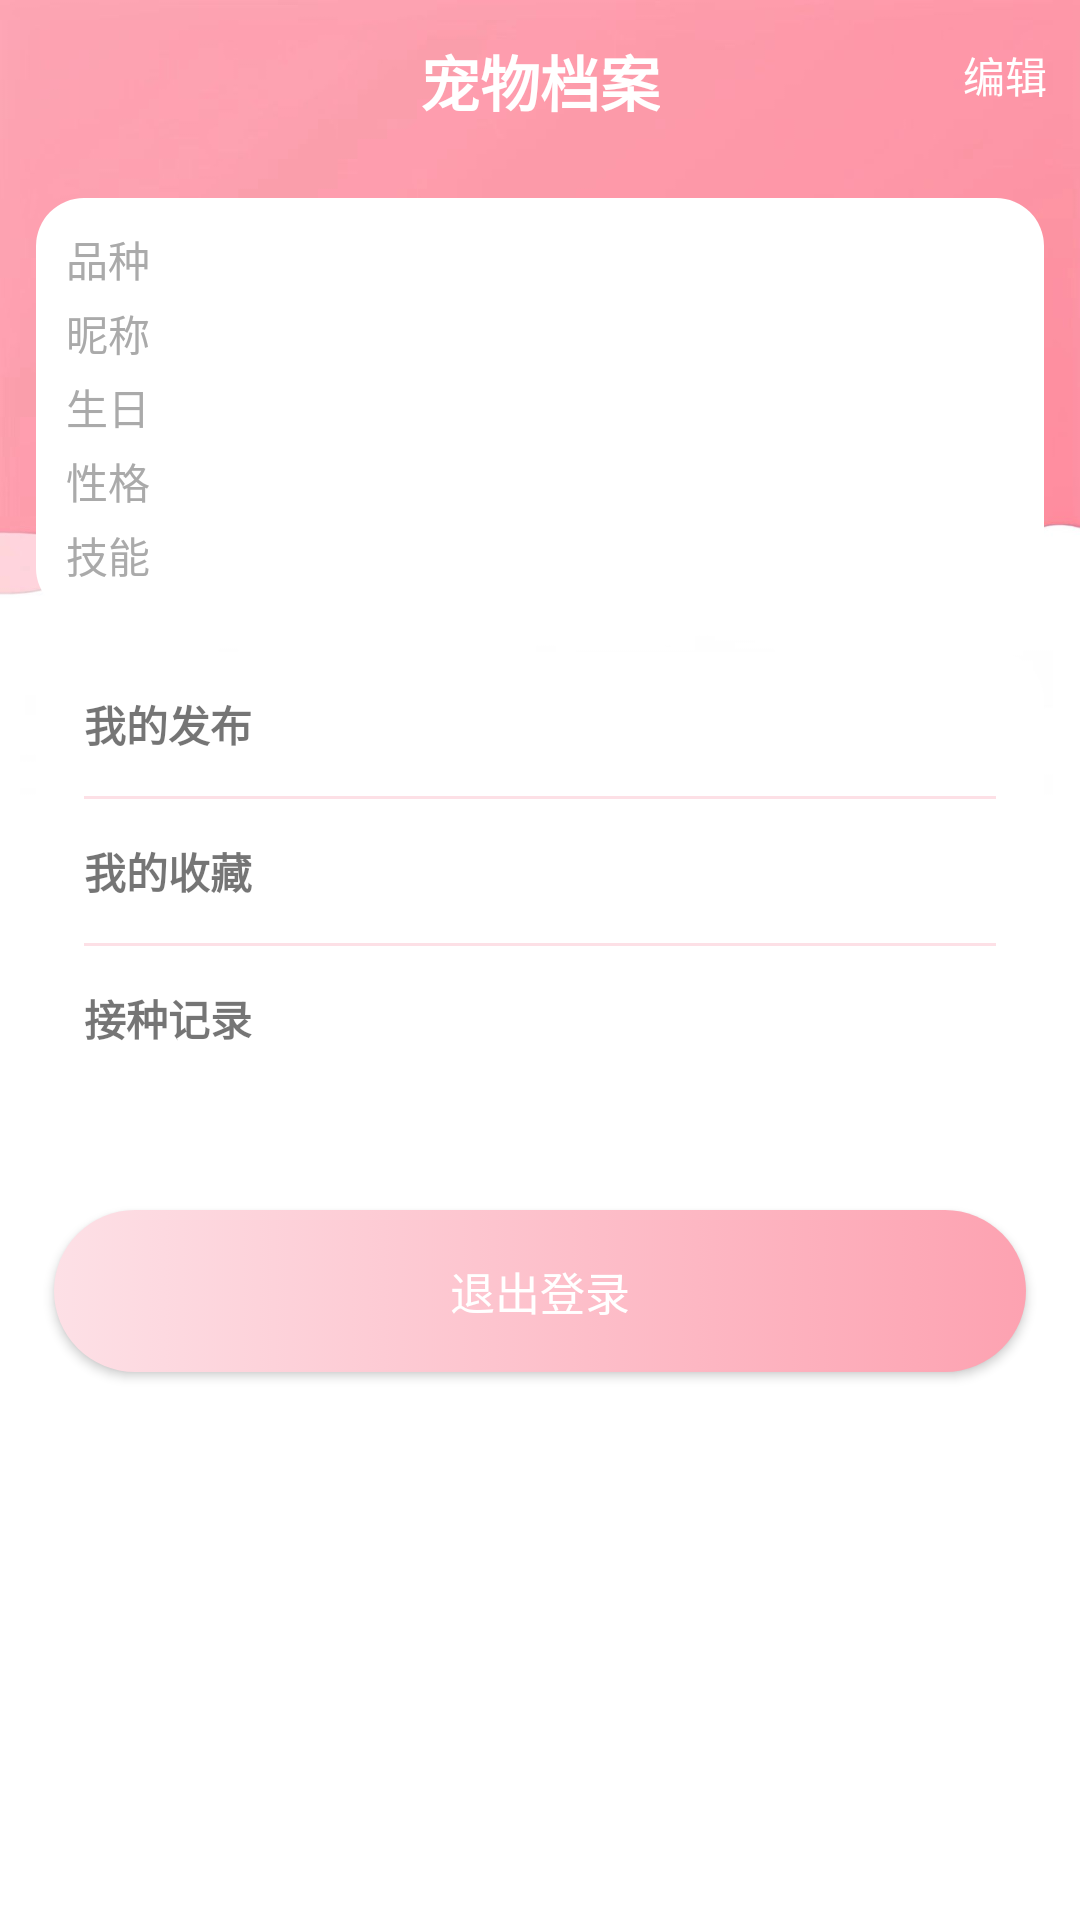

The Android layout XML behind this screen, and the referenced resources:
<!-- AndroidManifest.xml: application theme Theme.AnimalHome -->
<!-- res/layout/fragment_mine.xml -->
<?xml version="1.0" encoding="utf-8"?>
<FrameLayout xmlns:android="http://schemas.android.com/apk/res/android"
    xmlns:tools="http://schemas.android.com/tools"
    android:layout_width="match_parent"
    android:layout_height="match_parent"
    android:orientation="vertical">

    <androidx.appcompat.widget.AppCompatImageView
        android:layout_width="match_parent"
        android:layout_height="wrap_content"
        android:scaleType="centerCrop"
        android:adjustViewBounds="true"
        android:src="@drawable/bg_common" />

    <RelativeLayout
        android:id="@+id/title_bar"
        android:layout_width="match_parent"
        android:layout_height="54dp">

        <TextView
            android:id="@+id/tv_main_title"
            android:layout_width="wrap_content"
            android:layout_height="wrap_content"
            android:layout_centerInParent="true"
            android:text="宠物档案"
            android:textColor="@color/white"
            android:textStyle="bold"
            android:textSize="20sp" />

        <TextView
            android:id="@+id/tv_edit"
            android:layout_width="50dp"
            android:layout_height="50dp"
            android:layout_alignParentEnd="true"
            android:gravity="center"
            android:text="编辑"
            android:textColor="@color/white" />
    </RelativeLayout>

    <androidx.core.widget.NestedScrollView
        android:layout_width="match_parent"
        android:layout_marginTop="54dp"
        android:layout_height="match_parent">

        <LinearLayout
            android:layout_width="match_parent"
            android:layout_height="wrap_content"
            android:orientation="vertical"
            android:padding="12dp">

            <LinearLayout
                android:layout_width="match_parent"
                android:layout_height="wrap_content"
                android:background="@drawable/bg_write_16_16_16_16"
                android:orientation="vertical"
                android:padding="10dp">

                <LinearLayout
                    android:layout_width="match_parent"
                    android:layout_height="wrap_content">

                    <androidx.appcompat.widget.AppCompatTextView
                        android:layout_width="83dp"
                        android:layout_height="wrap_content"
                        android:text="品种"
                        android:textColor="@color/hint"
                        android:textSize="14sp" />

                    <androidx.appcompat.widget.AppCompatTextView
                        android:id="@+id/tv_breed"
                        android:layout_width="match_parent"
                        android:layout_height="wrap_content"
                        android:textColor="#16181E"
                        android:textSize="14sp" />

                </LinearLayout>

                <LinearLayout
                    android:layout_width="match_parent"
                    android:layout_height="wrap_content"
                    android:layout_marginTop="4dp">

                    <androidx.appcompat.widget.AppCompatTextView
                        android:layout_width="83dp"
                        android:layout_height="wrap_content"
                        android:text="昵称"
                        android:textColor="@color/hint"
                        android:textSize="14sp" />

                    <androidx.appcompat.widget.AppCompatTextView
                        android:id="@+id/tv_nickname"
                        android:layout_width="match_parent"
                        android:layout_height="wrap_content"
                        android:textColor="#16181E"
                        android:textSize="14sp" />

                </LinearLayout>

                <LinearLayout
                    android:layout_width="match_parent"
                    android:layout_height="wrap_content"
                    android:layout_marginTop="4dp">

                    <androidx.appcompat.widget.AppCompatTextView
                        android:layout_width="83dp"
                        android:layout_height="wrap_content"
                        android:text="生日"
                        android:textColor="@color/hint"
                        android:textSize="14sp" />

                    <androidx.appcompat.widget.AppCompatTextView
                        android:id="@+id/tv_birthday"
                        android:layout_width="match_parent"
                        android:layout_height="wrap_content"
                        android:textColor="#16181E"
                        android:textSize="14sp" />

                </LinearLayout>

                <LinearLayout
                    android:layout_width="match_parent"
                    android:layout_height="wrap_content"
                    android:layout_marginTop="4dp">

                    <androidx.appcompat.widget.AppCompatTextView
                        android:layout_width="83dp"
                        android:layout_height="wrap_content"
                        android:text="性格"
                        android:textColor="@color/hint"
                        android:textSize="14sp" />

                    <androidx.appcompat.widget.AppCompatTextView
                        android:id="@+id/tv_character"
                        android:layout_width="match_parent"
                        android:layout_height="wrap_content"
                        android:textColor="#16181E"
                        android:textSize="14sp" />

                </LinearLayout>

                <LinearLayout
                    android:layout_width="match_parent"
                    android:layout_height="wrap_content"
                    android:layout_marginTop="4dp">

                    <androidx.appcompat.widget.AppCompatTextView
                        android:layout_width="83dp"
                        android:layout_height="wrap_content"
                        android:text="技能"
                        android:textColor="@color/hint"
                        android:textSize="14sp" />

                    <androidx.appcompat.widget.AppCompatTextView
                        android:id="@+id/tv_skill"
                        android:layout_width="match_parent"
                        android:layout_height="wrap_content"
                        android:textColor="#16181E"
                        android:textSize="14sp" />

                </LinearLayout>

            </LinearLayout>

            <LinearLayout
                android:layout_width="match_parent"
                android:layout_height="wrap_content"
                android:layout_marginTop="12dp"
                android:background="@drawable/bg_write_16_16_16_16"
                android:orientation="vertical">

                <TextView
                    android:id="@+id/tv_publish"
                    android:layout_width="match_parent"
                    android:layout_height="48dp"
                    android:textStyle="bold"
                    android:gravity="center_vertical"
                    android:paddingStart="16dp"
                    android:text="我的发布"/>

                <View
                    android:layout_width="match_parent"
                    android:layout_height="1dp"
                    android:layout_marginStart="16dp"
                    android:layout_marginEnd="16dp"
                    android:background="@color/main_light" />

                <TextView
                    android:id="@+id/tv_favorite"
                    android:layout_width="match_parent"
                    android:layout_height="48dp"
                    android:textStyle="bold"
                    android:gravity="center_vertical"
                    android:paddingStart="16dp"
                    android:text="我的收藏"/>

                <View
                    android:layout_width="match_parent"
                    android:layout_height="1dp"
                    android:layout_marginStart="16dp"
                    android:layout_marginEnd="16dp"
                    android:background="@color/main_light" />

                <TextView
                    android:id="@+id/tv_vaccine"
                    android:layout_width="match_parent"
                    android:layout_height="48dp"
                    android:textStyle="bold"
                    android:gravity="center_vertical"
                    android:paddingStart="16dp"
                    android:text="接种记录"/>

            </LinearLayout>

            <androidx.appcompat.widget.AppCompatButton
                android:id="@+id/btn_logout"
                android:layout_width="match_parent"
                android:layout_height="54dp"
                android:layout_marginStart="6dp"
                android:layout_marginTop="40dp"
                android:layout_marginEnd="6dp"
                android:layout_marginBottom="16dp"
                android:background="@drawable/btn_style"
                android:text="退出登录"
                android:textColor="@color/white"
                android:textSize="15sp" />

        </LinearLayout>

    </androidx.core.widget.NestedScrollView>

</FrameLayout>
<!-- resources referenced by this layout -->
<resources>
  <color name="hint">#FFAAAAAA</color>
  <color name="main_light">#fde0e6</color>
  <color name="white">#FFFFFFFF</color>
  <!-- drawable bg_common: jpg bitmap (drawable-xxhdpi, 44430 bytes) -->
  <!-- drawable bg_write_16_16_16_16 (drawable) -->
  <?xml version="1.0" encoding="utf-8"?>
  <shape xmlns:android="http://schemas.android.com/apk/res/android">
  
      <solid android:color="@color/white" />
  
      <corners
          android:bottomLeftRadius="16dp"
          android:bottomRightRadius="16dp"
          android:topLeftRadius="16dp"
          android:topRightRadius="16dp" />
  
  </shape>
  <!-- drawable btn_style (drawable) -->
  <?xml version="1.0" encoding="utf-8"?>
  <selector xmlns:android="http://schemas.android.com/apk/res/android">
      <item android:state_pressed="true">
          <shape>
              <gradient android:angle="180" android:endColor="@color/main_light" android:startColor="@color/main" />
              <corners android:radius="40dp" />
              <padding android:bottom="10dp" android:left="10dp" android:right="10dp" android:top="10dp" />
          </shape>
      </item>
      <item android:state_focused="true">
          <shape>
              <gradient android:angle="180" android:endColor="@color/main_light" android:startColor="@color/main" />
              <corners android:radius="40dp" />
              <padding android:bottom="10dp" android:left="10dp" android:right="10dp" android:top="10dp" />
          </shape>
      </item>
      
      <item>
          <shape>
              <gradient android:angle="180" android:endColor="@color/main_light" android:startColor="@color/main" />
              <corners android:radius="40dp" />
              <padding android:bottom="10dp" android:left="10dp" android:right="10dp" android:top="10dp" />
          </shape>
      </item>
  </selector>
  <style name="Theme.AnimalHome" parent="Base.Theme.AnimalHome" />
  <color name="main">#fda2b1</color>
  <style name="Base.Theme.AnimalHome" parent="Theme.MaterialComponents.DayNight.NoActionBar">
          <item name="android:windowLightStatusBar">true</item>
          
          <item name="colorPrimary">#faf7f2</item>
          
          <item name="android:statusBarColor">@color/main</item>
          
          <item name="colorControlActivated">@color/main</item>
      </style>
</resources>
